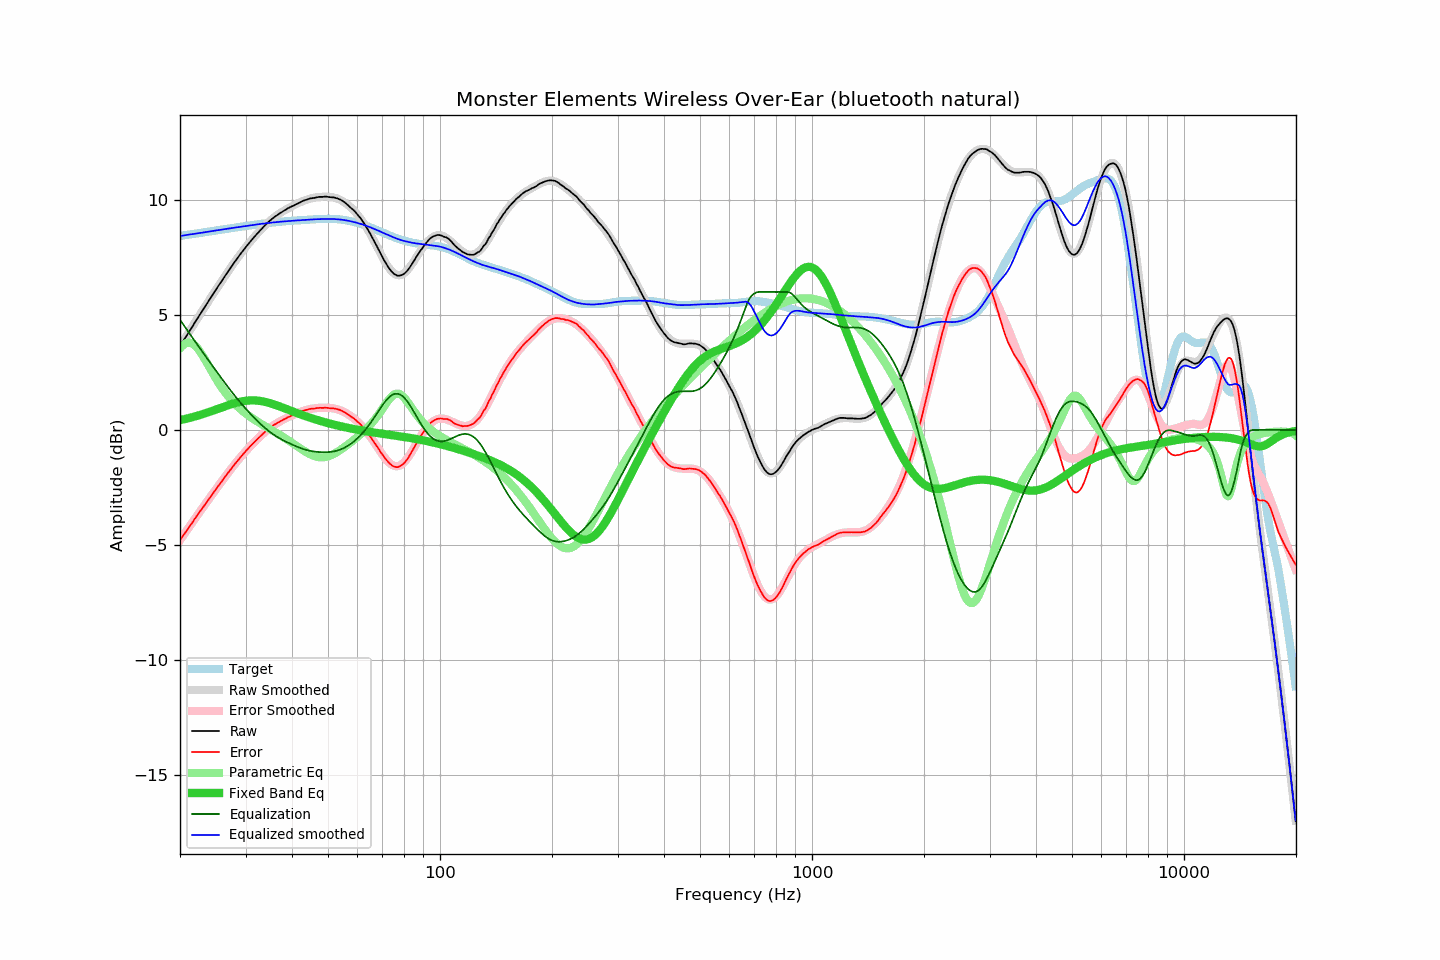

The table this chart was drawn from, first rows:
frequency, raw, error, smoothed, error_smoothed, equalization, parametric_eq, equalized_raw, equalized_smoothed, target
20.00, 3.65, -4.79, 3.64, -4.79, 4.79, 0.43, 8.44, 8.43, 8.44
20.20, 3.76, -4.69, 3.75, -4.69, 4.69, 0.44, 8.45, 8.44, 8.45
20.40, 3.87, -4.59, 3.87, -4.59, 4.59, 0.46, 8.46, 8.45, 8.46
20.61, 3.97, -4.49, 3.98, -4.49, 4.49, 0.47, 8.46, 8.47, 8.47
20.81, 4.09, -4.39, 4.09, -4.39, 4.39, 0.49, 8.47, 8.48, 8.48
21.02, 4.20, -4.29, 4.20, -4.29, 4.29, 0.51, 8.48, 8.49, 8.49
21.23, 4.31, -4.19, 4.31, -4.19, 4.19, 0.52, 8.49, 8.50, 8.50
21.44, 4.42, -4.09, 4.42, -4.09, 4.09, 0.54, 8.50, 8.51, 8.51
21.66, 4.52, -3.99, 4.53, -3.99, 3.99, 0.56, 8.51, 8.52, 8.52
21.87, 4.65, -3.88, 4.64, -3.89, 3.89, 0.58, 8.53, 8.53, 8.53
22.09, 4.76, -3.78, 4.75, -3.79, 3.79, 0.60, 8.54, 8.54, 8.54
22.31, 4.87, -3.68, 4.86, -3.69, 3.69, 0.62, 8.56, 8.55, 8.55
22.54, 4.97, -3.59, 4.97, -3.59, 3.59, 0.64, 8.56, 8.56, 8.56
22.76, 5.09, -3.49, 5.08, -3.49, 3.49, 0.66, 8.58, 8.57, 8.57
22.99, 5.19, -3.40, 5.19, -3.39, 3.39, 0.69, 8.58, 8.58, 8.58
23.22, 5.30, -3.30, 5.30, -3.29, 3.29, 0.71, 8.59, 8.59, 8.59
23.45, 5.41, -3.20, 5.41, -3.20, 3.20, 0.73, 8.60, 8.61, 8.61
23.69, 5.51, -3.10, 5.52, -3.10, 3.10, 0.75, 8.61, 8.62, 8.62
23.92, 5.63, -3.00, 5.63, -3.00, 3.00, 0.78, 8.63, 8.63, 8.63
24.16, 5.74, -2.90, 5.74, -2.90, 2.90, 0.80, 8.64, 8.64, 8.64
24.40, 5.85, -2.80, 5.84, -2.81, 2.81, 0.83, 8.65, 8.65, 8.65
24.65, 5.95, -2.71, 5.95, -2.71, 2.71, 0.85, 8.66, 8.66, 8.66
24.89, 6.06, -2.61, 6.06, -2.61, 2.61, 0.88, 8.67, 8.67, 8.67
25.14, 6.17, -2.52, 6.17, -2.52, 2.52, 0.90, 8.68, 8.68, 8.68
25.39, 6.28, -2.42, 6.27, -2.42, 2.42, 0.93, 8.70, 8.69, 8.69
25.65, 6.37, -2.33, 6.38, -2.32, 2.32, 0.95, 8.70, 8.70, 8.70
25.91, 6.48, -2.23, 6.49, -2.23, 2.23, 0.98, 8.71, 8.71, 8.71
26.16, 6.60, -2.13, 6.59, -2.13, 2.13, 1.00, 8.73, 8.72, 8.72
26.43, 6.69, -2.04, 6.69, -2.04, 2.04, 1.03, 8.73, 8.73, 8.73
26.69, 6.80, -1.95, 6.80, -1.95, 1.95, 1.05, 8.74, 8.74, 8.75
26.96, 6.89, -1.86, 6.90, -1.85, 1.85, 1.08, 8.75, 8.76, 8.76
27.23, 7.00, -1.76, 7.00, -1.76, 1.76, 1.10, 8.77, 8.77, 8.77
27.50, 7.10, -1.67, 7.10, -1.67, 1.67, 1.12, 8.78, 8.78, 8.78
27.77, 7.21, -1.58, 7.20, -1.58, 1.58, 1.15, 8.79, 8.79, 8.79
28.05, 7.31, -1.49, 7.30, -1.49, 1.49, 1.17, 8.80, 8.80, 8.80
28.33, 7.40, -1.41, 7.40, -1.41, 1.41, 1.19, 8.80, 8.81, 8.81
28.62, 7.49, -1.32, 7.50, -1.32, 1.32, 1.20, 8.82, 8.82, 8.82
28.90, 7.60, -1.23, 7.59, -1.24, 1.24, 1.22, 8.83, 8.83, 8.83
29.19, 7.69, -1.15, 7.68, -1.16, 1.16, 1.24, 8.84, 8.84, 8.84
29.48, 7.78, -1.07, 7.78, -1.07, 1.07, 1.25, 8.85, 8.85, 8.85
29.78, 7.86, -1.00, 7.87, -0.99, 0.99, 1.26, 8.86, 8.86, 8.86
30.08, 7.95, -0.92, 7.95, -0.92, 0.92, 1.27, 8.87, 8.87, 8.87
30.38, 8.04, -0.84, 8.04, -0.84, 0.84, 1.28, 8.88, 8.88, 8.88
30.68, 8.13, -0.76, 8.13, -0.76, 0.76, 1.28, 8.89, 8.89, 8.89
30.99, 8.21, -0.69, 8.21, -0.69, 0.69, 1.29, 8.90, 8.90, 8.90
31.30, 8.29, -0.62, 8.29, -0.62, 0.62, 1.29, 8.91, 8.91, 8.91
31.61, 8.38, -0.55, 8.38, -0.54, 0.54, 1.29, 8.92, 8.92, 8.92
31.93, 8.45, -0.48, 8.46, -0.47, 0.47, 1.28, 8.93, 8.93, 8.93
32.24, 8.54, -0.40, 8.54, -0.40, 0.40, 1.28, 8.94, 8.94, 8.94
32.57, 8.60, -0.34, 8.61, -0.33, 0.33, 1.27, 8.94, 8.95, 8.95
32.89, 8.69, -0.27, 8.69, -0.27, 0.27, 1.26, 8.95, 8.96, 8.96
33.22, 8.76, -0.21, 8.76, -0.20, 0.20, 1.25, 8.96, 8.97, 8.97
33.55, 8.84, -0.14, 8.83, -0.14, 0.14, 1.23, 8.98, 8.97, 8.98
33.89, 8.91, -0.08, 8.90, -0.08, 0.08, 1.22, 8.98, 8.98, 8.98
34.23, 8.97, -0.02, 8.97, -0.02, 0.02, 1.20, 9.00, 8.99, 8.99
34.57, 9.05, 0.05, 9.04, 0.04, -0.04, 1.18, 9.01, 9.00, 9.00
34.92, 9.10, 0.10, 9.10, 0.09, -0.09, 1.16, 9.01, 9.01, 9.01
35.27, 9.16, 0.15, 9.16, 0.14, -0.14, 1.14, 9.02, 9.02, 9.02
35.62, 9.22, 0.19, 9.21, 0.19, -0.19, 1.12, 9.02, 9.02, 9.02
35.97, 9.28, 0.24, 9.27, 0.24, -0.24, 1.10, 9.04, 9.03, 9.03
... 635 more rows
